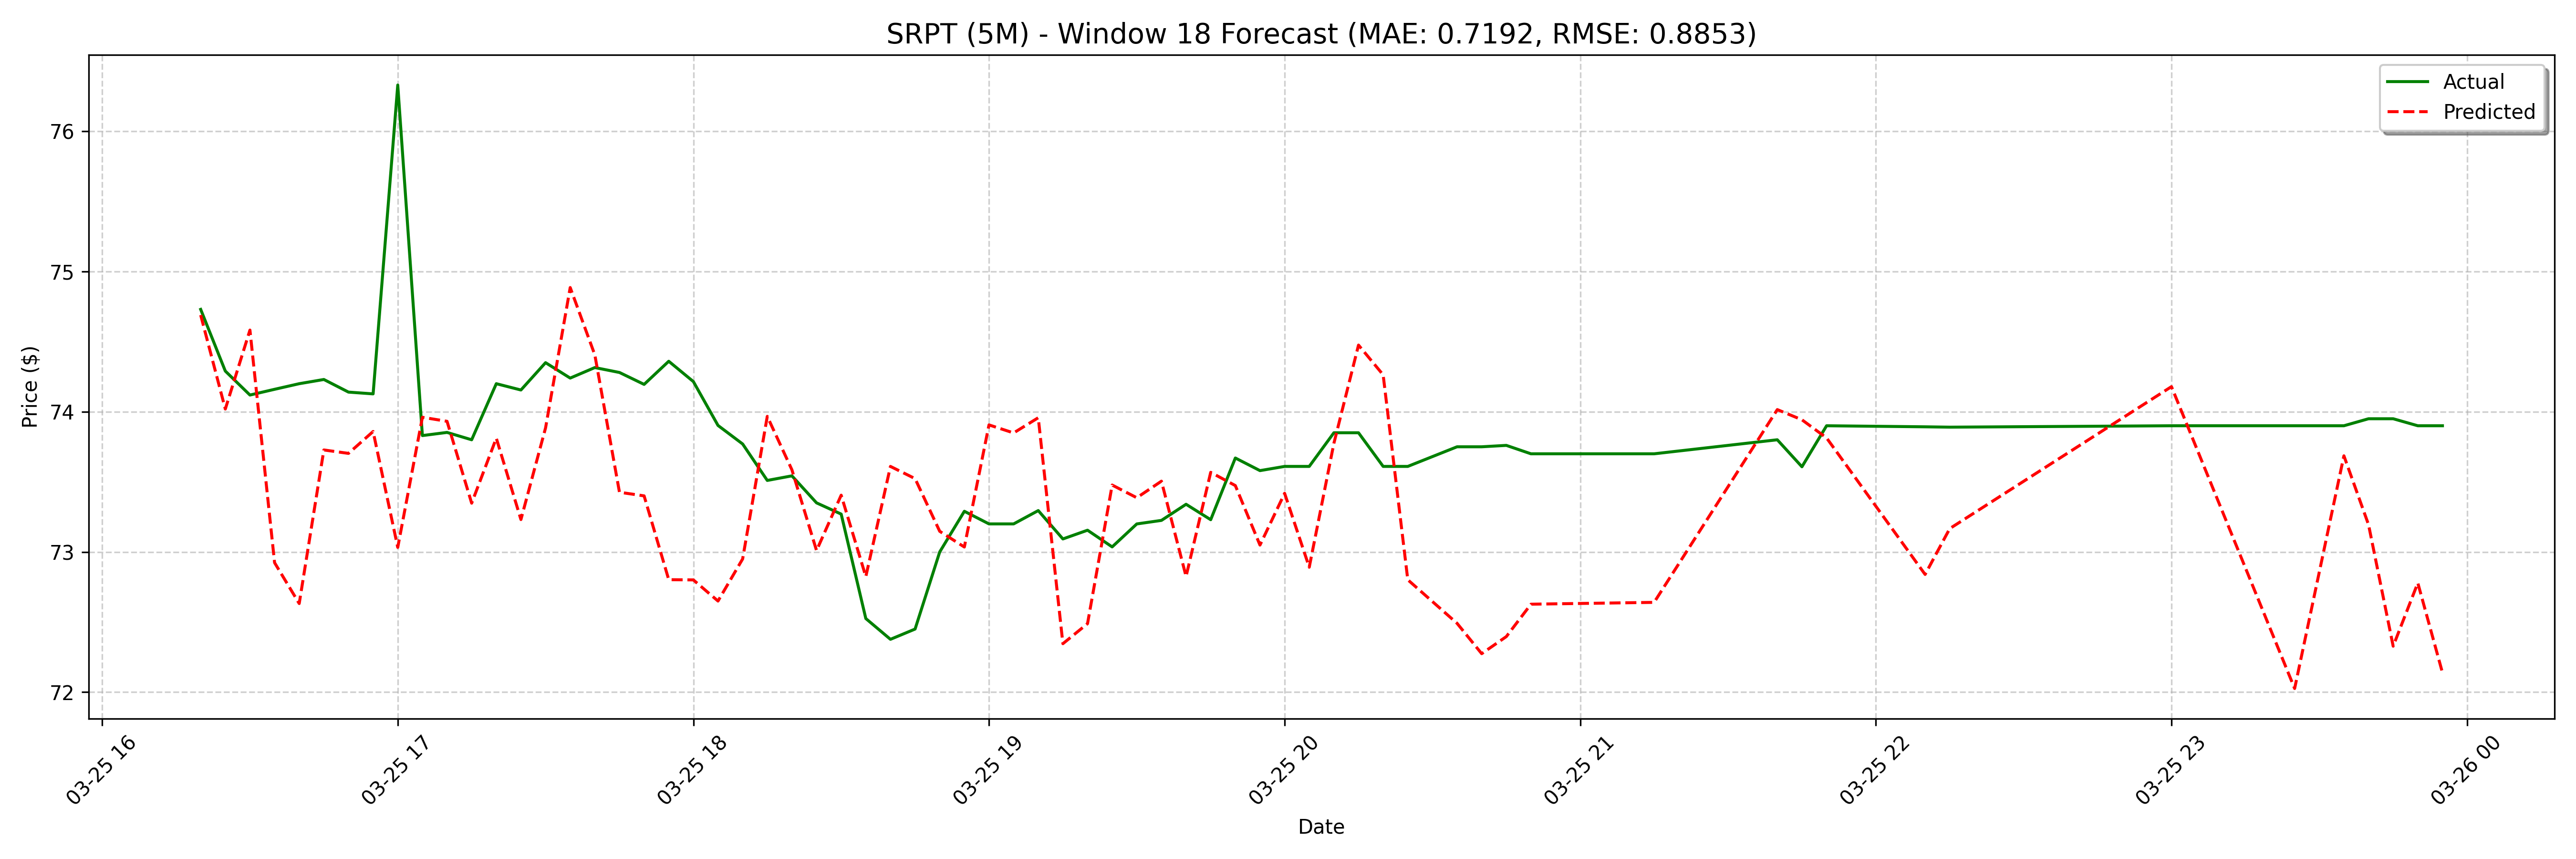

The data file committed next to this chart (first rows):
date, actual, forecast
2025-03-25 16:20:00, 74.73, 74.69
2025-03-25 16:25:00, 74.29, 74.02
2025-03-25 16:30:00, 74.12, 74.58
2025-03-25 16:35:00, 74.16, 72.92
2025-03-25 16:40:00, 74.2, 72.63
2025-03-25 16:45:00, 74.23, 73.73
2025-03-25 16:50:00, 74.14, 73.7
2025-03-25 16:55:00, 74.13, 73.86
2025-03-25 17:00:00, 76.33, 73.03
2025-03-25 17:05:00, 73.83, 73.96
2025-03-25 17:10:00, 73.85, 73.93
2025-03-25 17:15:00, 73.8, 73.35
2025-03-25 17:20:00, 74.2, 73.81
2025-03-25 17:25:00, 74.15, 73.23
2025-03-25 17:30:00, 74.35, 73.88
2025-03-25 17:35:00, 74.24, 74.89
2025-03-25 17:40:00, 74.32, 74.41
2025-03-25 17:45:00, 74.28, 73.43
2025-03-25 17:50:00, 74.19, 73.4
2025-03-25 17:55:00, 74.36, 72.8
2025-03-25 18:00:00, 74.21, 72.8
2025-03-25 18:05:00, 73.9, 72.65
2025-03-25 18:10:00, 73.77, 72.95
2025-03-25 18:15:00, 73.51, 73.97
2025-03-25 18:20:00, 73.54, 73.59
2025-03-25 18:25:00, 73.35, 73.01
2025-03-25 18:30:00, 73.27, 73.4
2025-03-25 18:35:00, 72.53, 72.82
2025-03-25 18:40:00, 72.38, 73.61
2025-03-25 18:45:00, 72.45, 73.52
2025-03-25 18:50:00, 73.0, 73.15
2025-03-25 18:55:00, 73.29, 73.04
2025-03-25 19:00:00, 73.2, 73.91
2025-03-25 19:05:00, 73.2, 73.85
2025-03-25 19:10:00, 73.29, 73.96
2025-03-25 19:15:00, 73.09, 72.35
2025-03-25 19:20:00, 73.15, 72.49
2025-03-25 19:25:00, 73.04, 73.48
2025-03-25 19:30:00, 73.2, 73.39
2025-03-25 19:35:00, 73.22, 73.5
2025-03-25 19:40:00, 73.34, 72.83
2025-03-25 19:45:00, 73.23, 73.57
2025-03-25 19:50:00, 73.67, 73.47
2025-03-25 19:55:00, 73.58, 73.05
2025-03-25 20:00:00, 73.61, 73.42
2025-03-25 20:05:00, 73.61, 72.89
2025-03-25 20:10:00, 73.85, 73.77
2025-03-25 20:15:00, 73.85, 74.48
2025-03-25 20:20:00, 73.61, 74.26
2025-03-25 20:25:00, 73.61, 72.8
2025-03-25 20:35:00, 73.75, 72.91
2025-03-25 20:40:00, 73.75, 72.49
2025-03-25 20:45:00, 73.76, 72.27
2025-03-25 20:50:00, 73.7, 72.4
2025-03-25 21:15:00, 73.7, 72.63
2025-03-25 21:40:00, 73.8, 73.81
2025-03-25 21:45:00, 73.61, 73.17
2025-03-25 21:50:00, 73.9, 72.67
2025-03-25 22:10:00, 73.89, 73.22
2025-03-25 22:15:00, 73.89, 72.64
... 68 more rows
